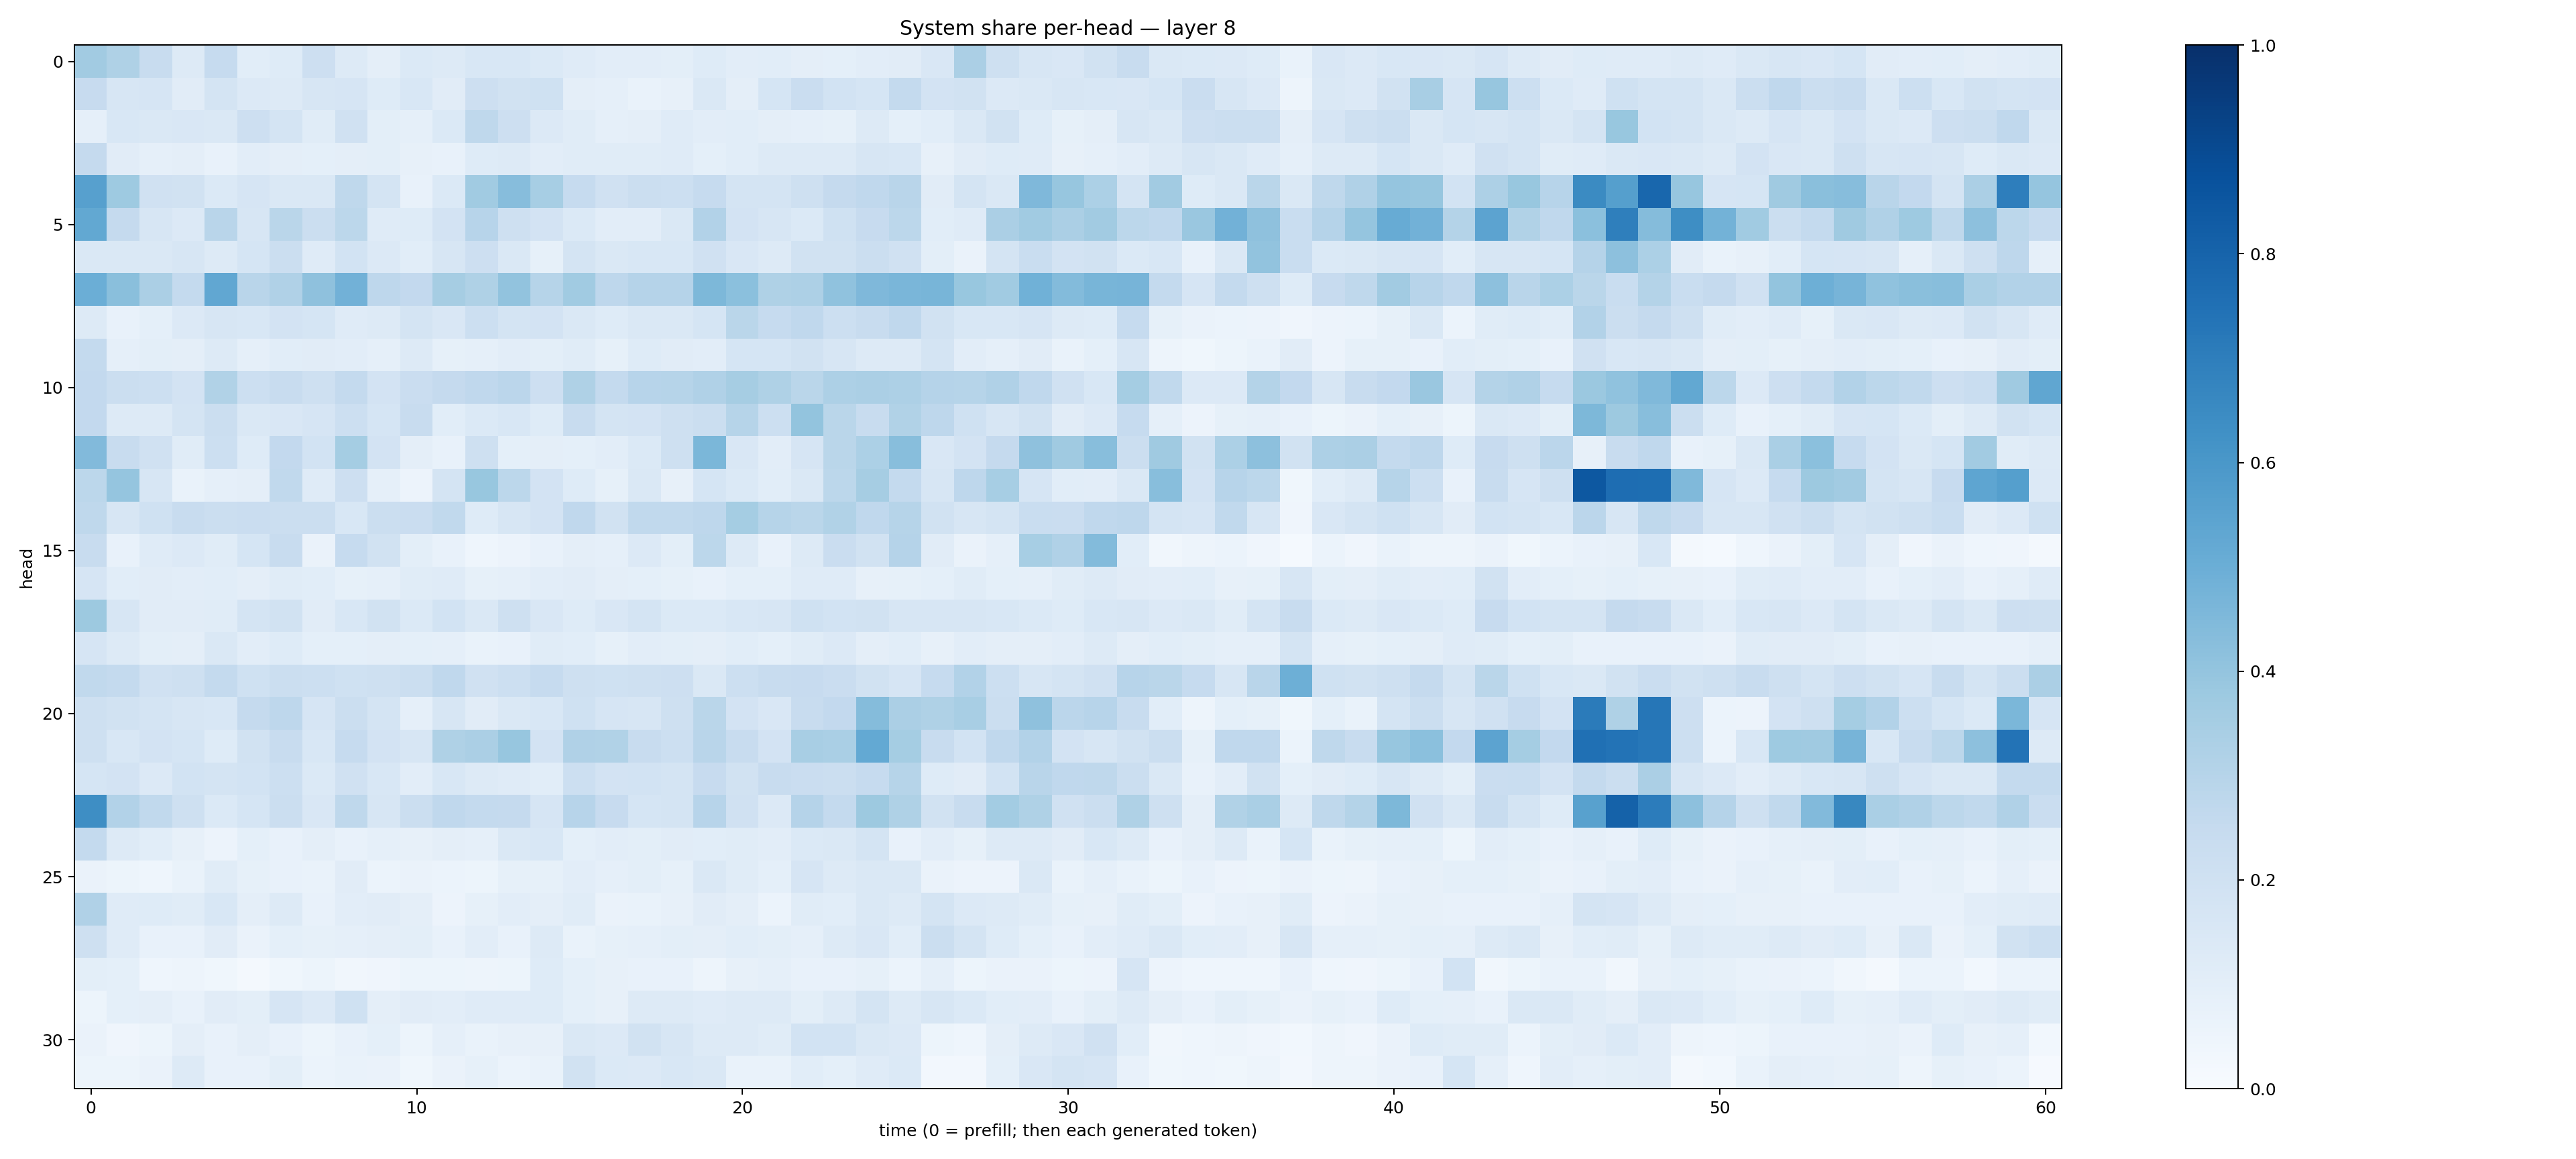

Source data for this figure (header and first rows):
0.36294395, 0.32394794, 0.2404902, 0.13134971, 0.24777848, 0.10664258, 0.12160469, 0.21260269, 0.13022864, 0.0968878, 0.1378255, 0.12904644, 0.15375495, 0.15498085, 0.13847934, 0.11875531, 0.10196321, 0.1037553, 0.10119717, 0.123204395, 0.10158407, 0.10760545, 0.0946306, 0.09298309
0.2443, 0.1596, 0.1663, 0.1117, 0.1787, 0.1357, 0.127, 0.1576, 0.1646, 0.1226, 0.1555, 0.1094, 0.2124, 0.195, 0.2004, 0.09572, 0.08786, 0.06709, 0.07966, 0.1407, 0.09758, 0.1708, 0.2291, 0.1841
0.08694, 0.1529, 0.1457, 0.1508, 0.1482, 0.2115, 0.1734, 0.1172, 0.1987, 0.1007, 0.08935, 0.1384, 0.2696, 0.2139, 0.1351, 0.116, 0.08885, 0.09743, 0.1178, 0.1023, 0.1076, 0.09691, 0.08701, 0.08306
0.2525, 0.1123, 0.08632, 0.0949, 0.07133, 0.1054, 0.09746, 0.09358, 0.09419, 0.09925, 0.07873, 0.07155, 0.1246, 0.1288, 0.1043, 0.1136, 0.1147, 0.1147, 0.1178, 0.09354, 0.1093, 0.131, 0.1313, 0.1253
0.5601, 0.3718, 0.198, 0.1924, 0.1384, 0.1665, 0.1444, 0.1464, 0.2716, 0.177, 0.07098, 0.1401, 0.3634, 0.4313, 0.347, 0.2473, 0.1968, 0.2218, 0.2158, 0.2484, 0.178, 0.1797, 0.2095, 0.2509
0.5249, 0.2534, 0.1595, 0.1347, 0.2892, 0.1619, 0.288, 0.2265, 0.2778, 0.1191, 0.122, 0.1833, 0.2963, 0.2039, 0.1832, 0.1406, 0.1029, 0.1019, 0.1461, 0.3099, 0.183, 0.1584, 0.1397, 0.2
0.1435, 0.1472, 0.1467, 0.1634, 0.1272, 0.1715, 0.2192, 0.1187, 0.1856, 0.1333, 0.1087, 0.1591, 0.2148, 0.1477, 0.08509, 0.1783, 0.1429, 0.1559, 0.1535, 0.198, 0.1501, 0.1266, 0.1904, 0.1939
0.4994, 0.4246, 0.3345, 0.2549, 0.5289, 0.2905, 0.3166, 0.4138, 0.4822, 0.2768, 0.2616, 0.3493, 0.3212, 0.4036, 0.2998, 0.3671, 0.2736, 0.3035, 0.3023, 0.4552, 0.4213, 0.3212, 0.3244, 0.4092
0.1305, 0.07443, 0.0917, 0.133, 0.1605, 0.1561, 0.1801, 0.1682, 0.1198, 0.1273, 0.1746, 0.149, 0.2154, 0.1746, 0.1817, 0.1422, 0.1227, 0.1453, 0.1449, 0.1706, 0.2882, 0.2489, 0.2672, 0.2163
0.2547, 0.08637, 0.101, 0.09423, 0.1254, 0.08665, 0.1088, 0.1106, 0.1042, 0.08711, 0.1265, 0.08251, 0.0881, 0.1038, 0.09871, 0.1156, 0.08397, 0.1222, 0.1106, 0.1021, 0.1715, 0.1706, 0.1881, 0.1628
0.2601, 0.2251, 0.2164, 0.1834, 0.3152, 0.2166, 0.2387, 0.2078, 0.2558, 0.182, 0.2287, 0.2503, 0.266, 0.2836, 0.2121, 0.3223, 0.2565, 0.2939, 0.2993, 0.3179, 0.3511, 0.3225, 0.286, 0.3242
0.2598, 0.1291, 0.1323, 0.1775, 0.2218, 0.1421, 0.151, 0.1658, 0.2171, 0.1712, 0.2383, 0.1093, 0.1402, 0.1558, 0.1249, 0.2391, 0.1761, 0.1808, 0.2105, 0.2198, 0.2979, 0.2186, 0.4001, 0.288
0.4441, 0.2387, 0.1982, 0.1149, 0.2153, 0.1241, 0.2581, 0.185, 0.3552, 0.183, 0.09665, 0.07476, 0.2053, 0.09041, 0.09624, 0.09305, 0.1028, 0.1393, 0.2038, 0.4606, 0.1494, 0.1032, 0.1668, 0.2854
0.2786, 0.3964, 0.1602, 0.06818, 0.08815, 0.0938, 0.2625, 0.1173, 0.2139, 0.08634, 0.05734, 0.1772, 0.3902, 0.278, 0.1814, 0.1239, 0.08312, 0.1416, 0.07874, 0.1705, 0.1406, 0.1067, 0.1438, 0.2808
0.2726, 0.1576, 0.2005, 0.2365, 0.2259, 0.2273, 0.2258, 0.2261, 0.1546, 0.2262, 0.2283, 0.2648, 0.1221, 0.161, 0.1834, 0.266, 0.1883, 0.2654, 0.2649, 0.2762, 0.3525, 0.2985, 0.289, 0.3143
0.2355, 0.07663, 0.1196, 0.1336, 0.116, 0.1681, 0.2421, 0.06585, 0.2497, 0.1914, 0.1007, 0.07408, 0.04393, 0.05731, 0.07139, 0.09698, 0.08906, 0.1357, 0.09787, 0.2791, 0.1304, 0.07217, 0.1262, 0.2301
0.1642, 0.1085, 0.1109, 0.1022, 0.1058, 0.09647, 0.1149, 0.1073, 0.08305, 0.08969, 0.1144, 0.1205, 0.08305, 0.08962, 0.103, 0.113, 0.09567, 0.09043, 0.08403, 0.0717, 0.09187, 0.09343, 0.1173, 0.1176
0.3781, 0.1588, 0.1126, 0.1119, 0.1153, 0.1796, 0.1934, 0.1107, 0.1524, 0.1901, 0.1403, 0.1851, 0.1465, 0.2041, 0.1513, 0.1247, 0.1495, 0.1768, 0.1367, 0.1385, 0.155, 0.1572, 0.2015, 0.1874
0.1647, 0.1313, 0.09912, 0.09509, 0.1474, 0.102, 0.1218, 0.08993, 0.09186, 0.09599, 0.09133, 0.08793, 0.06926, 0.07677, 0.1155, 0.1057, 0.08438, 0.1019, 0.09871, 0.09743, 0.1082, 0.093, 0.1148, 0.1338
0.2639, 0.2557, 0.1958, 0.2032, 0.2557, 0.2011, 0.224, 0.2183, 0.2022, 0.2035, 0.22, 0.2669, 0.198, 0.2154, 0.2473, 0.2087, 0.1993, 0.2048, 0.2123, 0.1476, 0.2161, 0.2397, 0.2425, 0.229
0.2094, 0.1947, 0.1763, 0.164, 0.1534, 0.2527, 0.2743, 0.1679, 0.2207, 0.173, 0.08755, 0.1619, 0.1116, 0.1446, 0.155, 0.2004, 0.1679, 0.1622, 0.2047, 0.2864, 0.1827, 0.1488, 0.2384, 0.2585
0.2066, 0.1551, 0.1831, 0.1686, 0.1234, 0.1922, 0.2398, 0.1534, 0.2494, 0.1827, 0.1623, 0.3232, 0.3328, 0.3931, 0.18, 0.3198, 0.3132, 0.2364, 0.2154, 0.2923, 0.2362, 0.1826, 0.3435, 0.3393
0.1686, 0.1809, 0.1343, 0.1871, 0.177, 0.1854, 0.2161, 0.1399, 0.1953, 0.1541, 0.103, 0.1547, 0.1271, 0.1196, 0.1093, 0.2168, 0.1834, 0.1841, 0.174, 0.2441, 0.1925, 0.237, 0.2282, 0.2201
0.6379, 0.309, 0.2645, 0.2085, 0.1388, 0.1682, 0.2247, 0.1513, 0.2716, 0.1589, 0.2223, 0.2671, 0.2557, 0.2532, 0.1645, 0.2956, 0.2424, 0.168, 0.1778, 0.2964, 0.1966, 0.1361, 0.302, 0.257
0.2557, 0.1286, 0.1059, 0.08008, 0.05491, 0.09311, 0.07794, 0.09426, 0.07108, 0.08649, 0.0815, 0.09517, 0.0861, 0.1426, 0.1532, 0.09175, 0.1024, 0.1013, 0.1096, 0.1072, 0.1154, 0.1023, 0.1395, 0.1474
0.06465, 0.05256, 0.04623, 0.06882, 0.1139, 0.08559, 0.07573, 0.06677, 0.1105, 0.06018, 0.06359, 0.06113, 0.05262, 0.08209, 0.08483, 0.1042, 0.08945, 0.09876, 0.08387, 0.142, 0.1153, 0.09216, 0.1642, 0.1307
0.3174, 0.1174, 0.1216, 0.1168, 0.1539, 0.09679, 0.128, 0.07357, 0.1048, 0.1109, 0.09491, 0.05645, 0.08448, 0.1045, 0.09445, 0.1161, 0.06616, 0.06858, 0.07876, 0.1106, 0.09534, 0.06098, 0.1156, 0.1059
0.2097, 0.1192, 0.07806, 0.07036, 0.1094, 0.06253, 0.09029, 0.08482, 0.08662, 0.0962, 0.1011, 0.07277, 0.1032, 0.0776, 0.1261, 0.06786, 0.08525, 0.0885, 0.09789, 0.09553, 0.1083, 0.101, 0.08754, 0.1291
0.09984, 0.09227, 0.04463, 0.04899, 0.0353, 0.02261, 0.03716, 0.05351, 0.03375, 0.03962, 0.05406, 0.05187, 0.04715, 0.05084, 0.1239, 0.09262, 0.08073, 0.07624, 0.07767, 0.04799, 0.08052, 0.08719, 0.07175, 0.0747
0.05451, 0.09312, 0.09597, 0.07779, 0.1132, 0.0988, 0.1658, 0.1362, 0.203, 0.09743, 0.113, 0.1045, 0.1188, 0.1194, 0.1227, 0.09224, 0.0813, 0.1302, 0.1314, 0.1177, 0.1275, 0.1294, 0.09961, 0.1295
0.06296, 0.04286, 0.05225, 0.09579, 0.07257, 0.09554, 0.07424, 0.05147, 0.07084, 0.09062, 0.05373, 0.08656, 0.06839, 0.07886, 0.07879, 0.1421, 0.1335, 0.1904, 0.1615, 0.1312, 0.1282, 0.1154, 0.1859, 0.1849
0.0523, 0.05304, 0.06269, 0.1295, 0.07076, 0.07759, 0.1005, 0.05895, 0.0684, 0.06378, 0.03544, 0.06295, 0.08489, 0.05984, 0.0695, 0.188, 0.1406, 0.1356, 0.1534, 0.1413, 0.06706, 0.06828, 0.1091, 0.09022
